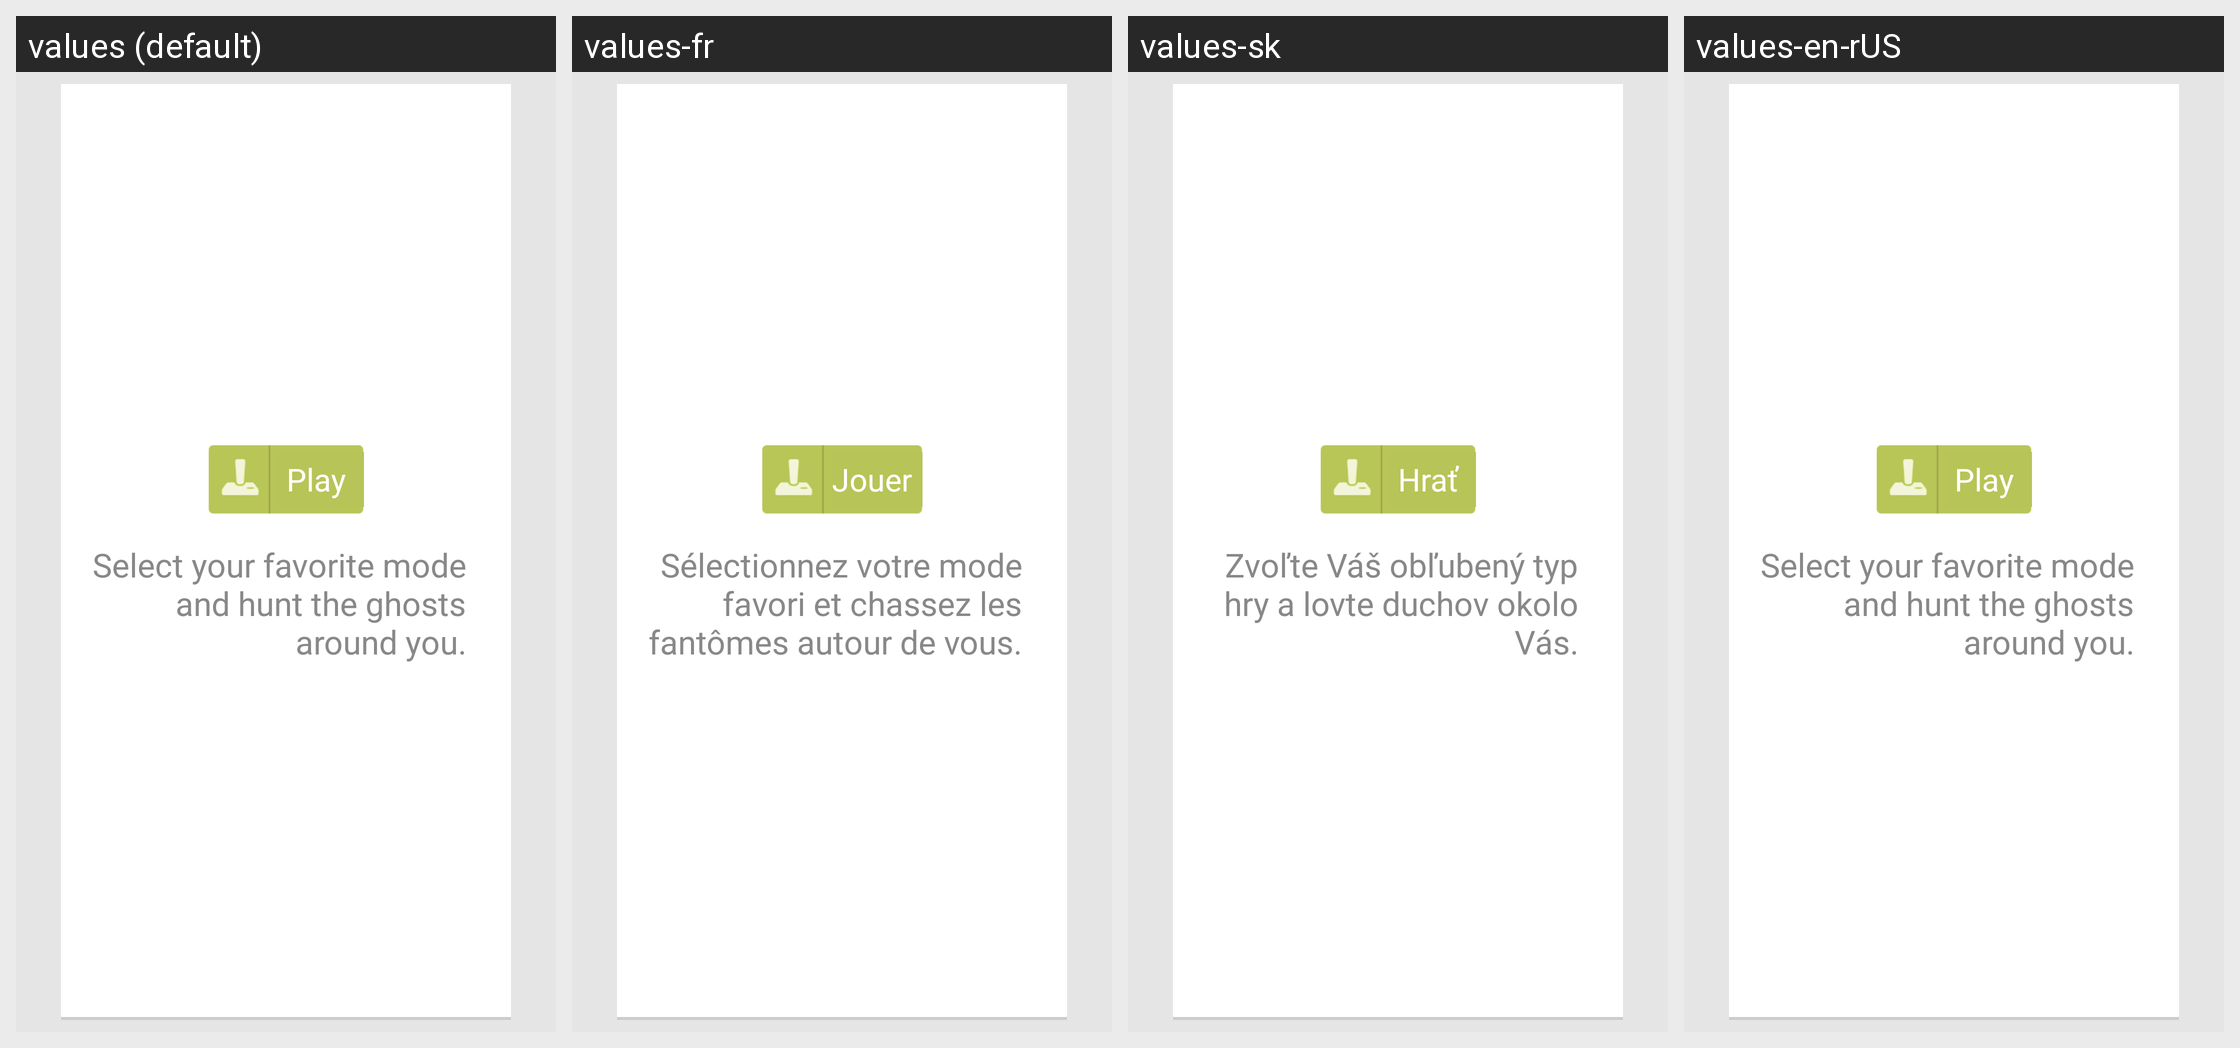

The same Android screen rendered under several of its app's locales, left to right. List the strings drawn on it with the default value and each locale's translation.
Android screen res/layout/fragment_tuto_play_button.xml rendered under 4 locales, left to right: values (default), values-fr, values-sk, values-en-rUS. Device: Nexus 5 (rendered at 1080×1920; each locale shown at half size, 540×960, under a caption strip naming it); theme ChaseWhisplyTheme.
Strings drawn on this screen, with the default value and each locale's value (text and hints the layout hard-codes, and strings that could not be matched under every locale, appear in the picture but are not listed):

home_play
  values: Play
  values-fr: Jouer
  values-sk: Hrať
  values-en-rUS: Play  [not translated; the default value is used]

tuto_page_play_button_content
  values: Select your favorite mode and hunt the ghosts around you.
  values-fr: Sélectionnez votre mode favori et chassez les fantômes autour de vous.
  values-sk: Zvoľte Váš obľubený typ hry a lovte duchov okolo Vás.
  values-en-rUS: Select your favorite mode and hunt the ghosts around you.  [not translated; the default value is used]
